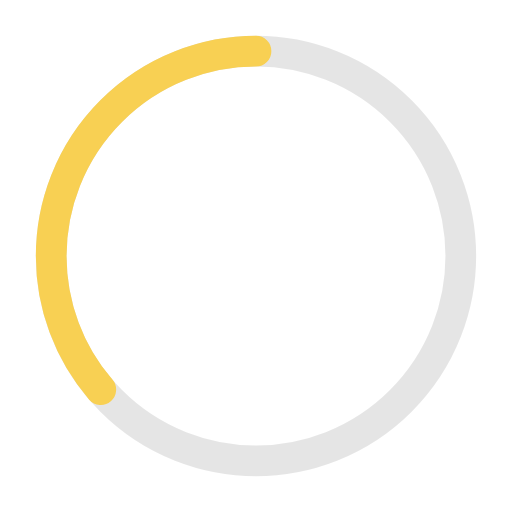
t = 0.00 s
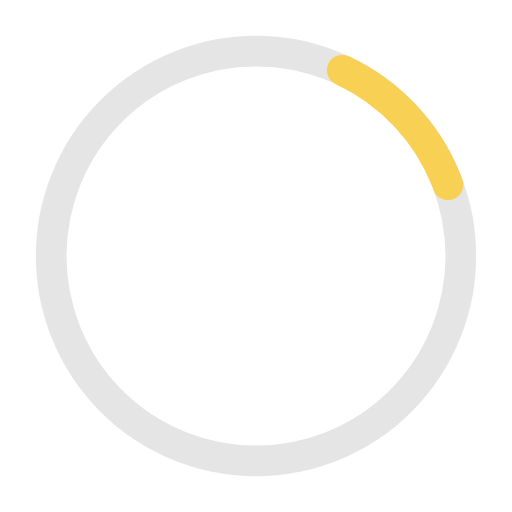
t = 0.41 s
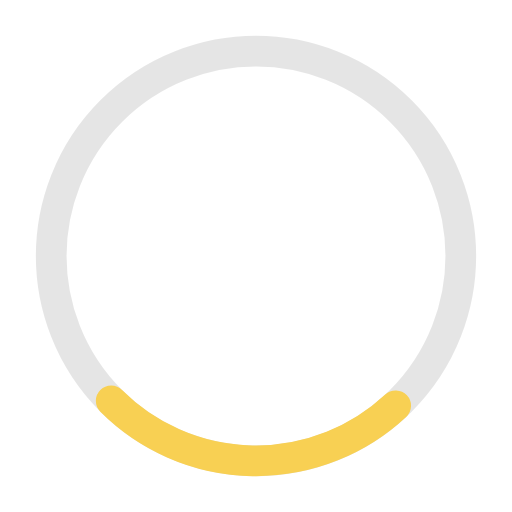
t = 0.81 s
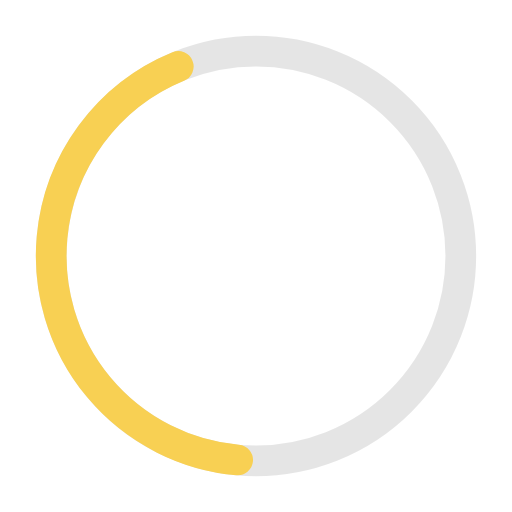
t = 1.10 s
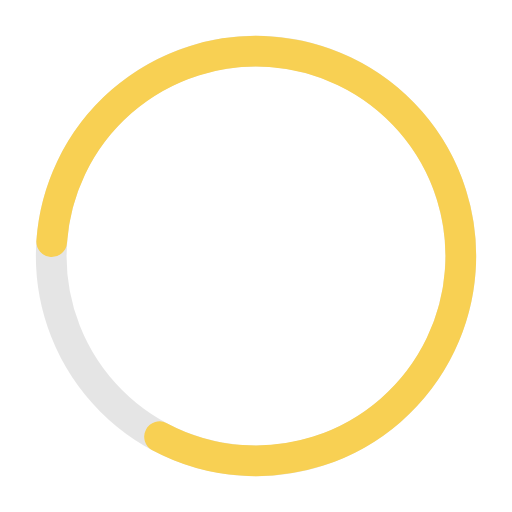
t = 1.63 s
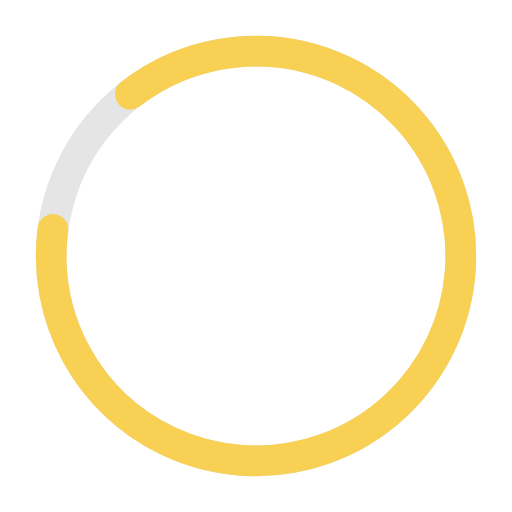
t = 1.77 s

The animated SVG that drew these frames (rendered in a browser with its animation timeline set to each time). Animation: 2 SMIL elements (animate=1,animateTransform=1); one cycle of 2.20 s, repeats indefinitely.

<svg xmlns="http://www.w3.org/2000/svg" width="50" height="50" viewBox="0 0 50 50"><circle fill="none" opacity=".1" stroke="#000" stroke-width="3" cx="25" cy="25" r="20"/><g transform="rotate(-90 25 0)"><circle stroke-dasharray="110" r="20" stroke="#f8d053" fill="none" stroke-width="3" stroke-linecap="round"><animate attributeName="stroke-dashoffset" values="360;140" dur="2.2s" keyTimes="0;1" calcMode="spline" fill="freeze" keySplines="0.41,0.314,0.8,0.54" repeatCount="indefinite" begin="0"/><animateTransform attributeName="transform" type="rotate" values="0;274;360" keyTimes="0;0.74;1" calcMode="linear" dur="2.2s" repeatCount="indefinite" begin="0"/></circle></g></svg>
